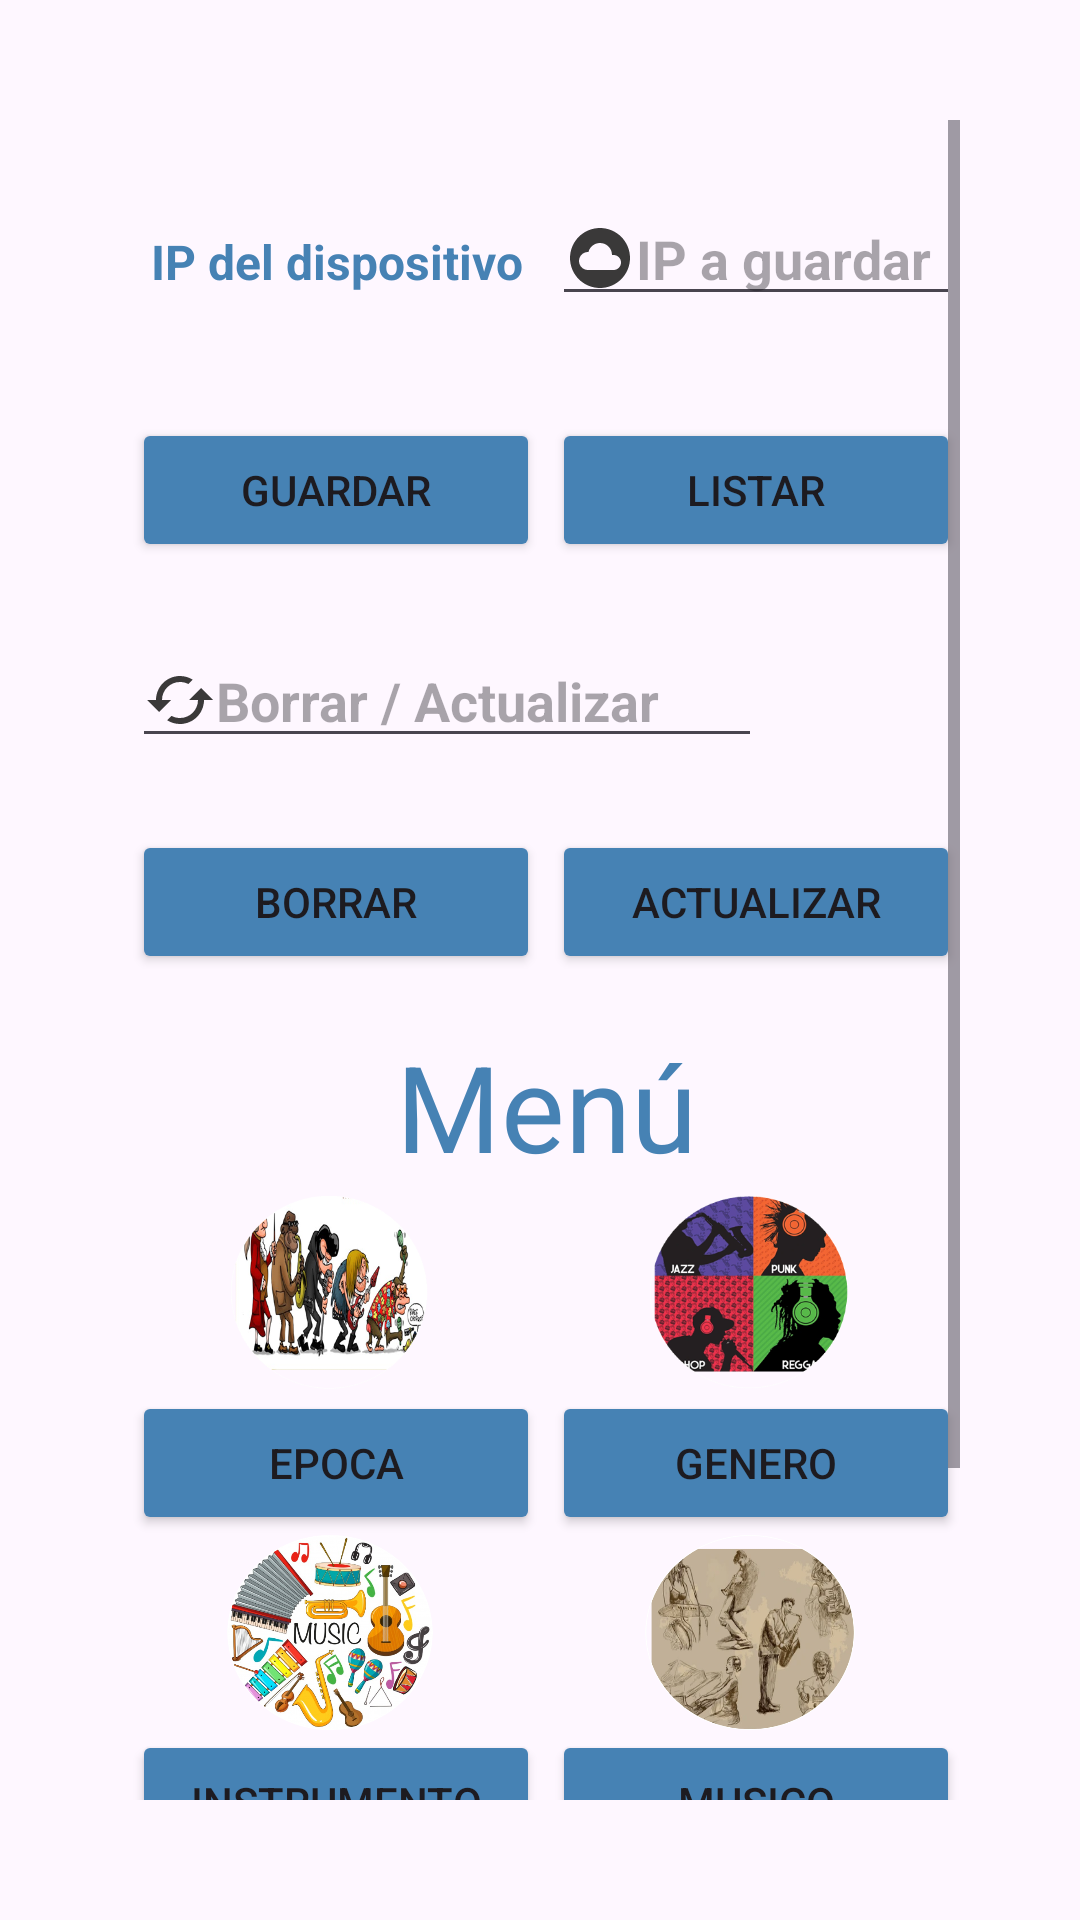

Layout XML and referenced resources for this Android screen:
<!-- AndroidManifest.xml: application theme Theme.SistemaCentroCultural -->
<!-- res/layout/activity_main.xml -->
<LinearLayout xmlns:android="http://schemas.android.com/apk/res/android"
    xmlns:tools="http://schemas.android.com/tools"
    xmlns:app="http://schemas.android.com/apk/res-auto"
    android:layout_width="match_parent"
    android:layout_height="match_parent"
    android:background="@drawable/background"
    android:orientation="vertical"
    android:padding="40dp"
    tools:context=".Epoca">

    <ScrollView
        android:layout_width="match_parent"
        android:layout_height="wrap_content">

        <TableLayout
            android:layout_width="match_parent"
            android:layout_height="wrap_content">

            <TableRow
                android:layout_width="match_parent"
                android:layout_height="wrap_content">

                <TextView
                    android:id="@+id/tvip"
                    android:layout_width="wrap_content"
                    android:layout_height="wrap_content"
                    android:layout_marginStart="4dp"
                    android:layout_marginTop="24dp"
                    android:layout_weight="2"
                    android:gravity="center"
                    android:text="@string/mensaje_ip"
                    android:textSize="16dp"
                    android:textStyle="bold"
                    android:textColor="@color/azul_acero" />

                <EditText
                    android:id="@+id/txtip"
                    android:layout_width="match_parent"
                    android:layout_height="wrap_content"
                    android:layout_marginStart="4dp"
                    android:layout_marginTop="24dp"
                    android:layout_weight="2"
                    android:ems="10"
                    android:hint="@string/ipguardar"
                    android:inputType="text"
                    android:drawableStart="@drawable/baseline_cloud_circle_24"
                    android:textStyle="bold" />

            </TableRow>

            <TableRow
                android:layout_width="match_parent"
                android:layout_height="wrap_content">

                <TextView
                    android:id="@+id/mensaje"
                    android:layout_width="match_parent"
                    android:layout_height="wrap_content"
                    android:layout_marginStart="4dp"
                    android:layout_marginTop="5dp"
                    android:text="" />

            </TableRow>

            <TableRow
                android:layout_width="match_parent"
                android:layout_height="wrap_content">

                <Button
                    android:id="@+id/guardar"
                    android:layout_width="141dp"
                    android:layout_height="wrap_content"
                    android:layout_marginStart="4dp"
                    android:layout_marginTop="10dp"
                    android:layout_weight="2"
                    android:onClick="crearDatos"
                    android:backgroundTint="@color/azul_acero"
                    android:text="@string/guardar" />

                <Button
                    android:id="@+id/leer"
                    android:layout_width="match_parent"
                    android:layout_height="wrap_content"
                    android:layout_marginStart="4dp"
                    android:layout_marginTop="10dp"
                    android:layout_weight="2"
                    android:onClick="leerDatos"
                    android:backgroundTint="@color/azul_acero"
                    android:text="@string/listar" />

            </TableRow>

            <TableRow
                android:layout_width="match_parent"
                android:layout_height="match_parent">

                <EditText
                    android:id="@+id/Codigo"
                    android:layout_width="match_parent"
                    android:layout_height="wrap_content"
                    android:layout_marginStart="4dp"
                    android:layout_marginTop="24dp"
                    android:ems="10"
                    android:hint="@string/borro"
                    android:inputType="textPersonName"
                    android:text=""
                    android:drawableStart="@drawable/baseline_cached_24"
                    android:textStyle="bold" />
            </TableRow>

            <TableRow
                android:layout_width="match_parent"
                android:layout_height="wrap_content">
                <Button
                    android:id="@+id/Borrar"
                    android:layout_width="match_parent"
                    android:layout_height="wrap_content"
                    android:layout_marginStart="4dp"
                    android:layout_marginTop="24dp"
                    android:layout_weight="2"
                    android:onClick="borrar"
                    android:backgroundTint="@color/azul_acero"
                    android:text="@string/borrar" />

                <Button
                    android:id="@+id/Actualiza"
                    android:layout_width="match_parent"
                    android:layout_height="wrap_content"
                    android:layout_marginStart="4dp"
                    android:layout_marginTop="24dp"
                    android:layout_weight="2"
                    android:onClick="actualizar"
                    android:backgroundTint="@color/azul_acero"
                    android:text="@string/actualizar" />

            </TableRow>

            <TableRow
                android:layout_width="match_parent"
                android:layout_height="match_parent">

                <TextView
                    android:id="@+id/Menu"
                    android:layout_width="match_parent"
                    android:layout_height="60dp"
                    android:layout_marginStart="4dp"
                    android:layout_marginTop="14dp"
                    android:layout_weight="2"
                    android:gravity="center"
                    android:text="@string/Menu"
                    android:textColor="@color/azul_acero"
                    android:textSize="40dp" />
            </TableRow>

            <TableRow
                android:layout_width="match_parent"
                android:layout_height="wrap_content">

                <ImageView
                    android:id="@+id/imageView"
                    android:layout_width="60dp"
                    android:layout_height="65dp"
                    android:layout_weight="2"
                    app:srcCompat="@drawable/img" />

                <ImageView
                    android:id="@+id/imageView2"
                    android:layout_width="60dp"
                    android:layout_height="65dp"
                    android:layout_weight="2"
                    app:srcCompat="@drawable/img_1" />
            </TableRow>



            <TableRow
                android:layout_width="match_parent"
                android:layout_height="wrap_content">

                <Button
                    android:id="@+id/epoca"
                    android:layout_width="106dp"
                    android:layout_height="wrap_content"
                    android:layout_marginStart="4dp"
                    android:layout_weight="2"
                    android:gravity="center"
                    android:onClick="llamarVentanaEpoca"
                    android:backgroundTint="@color/azul_acero"
                    android:text="@string/epoca" />

                <Button
                    android:id="@+id/genero"
                    android:layout_width="match_parent"
                    android:layout_height="wrap_content"
                    android:layout_marginStart="4dp"
                    android:layout_weight="2"
                    android:gravity="center"
                    android:onClick="llamarVentanaGenero"
                    android:backgroundTint="@color/azul_acero"
                    android:text="@string/genero" />
            </TableRow>

            <TableRow
                android:layout_width="match_parent"
                android:layout_height="wrap_content">

                <ImageView
                    android:id="@+id/imageView3"
                    android:layout_width="60dp"
                    android:layout_height="65dp"
                    android:layout_weight="2"
                    app:srcCompat="@drawable/img_2" />

                <ImageView
                    android:id="@+id/imageView4"
                    android:layout_width="60dp"
                    android:layout_height="65dp"
                    android:layout_weight="2"
                    app:srcCompat="@drawable/img_3" />
            </TableRow>

            <TableRow
                android:layout_width="match_parent"
                android:layout_height="wrap_content">
                <Button
                    android:id="@+id/instrumento"
                    android:layout_width="match_parent"
                    android:layout_height="wrap_content"
                    android:layout_marginStart="4dp"
                    android:layout_weight="2"
                    android:gravity="center"
                    android:onClick="llamarVentanaInstrumento"
                    android:backgroundTint="@color/azul_acero"
                    android:text="@string/instrumento" />
                <Button
                    android:id="@+id/musico"
                    android:layout_width="match_parent"
                    android:layout_height="wrap_content"
                    android:layout_marginStart="4dp"
                    android:layout_weight="2"
                    android:gravity="center"
                    android:onClick="llamarVentanaMusico"
                    android:backgroundTint="@color/azul_acero"
                    android:text="@string/musico" />
            </TableRow>

            <LinearLayout
                android:layout_width="match_parent"
                android:layout_height="wrap_content"
                android:orientation="horizontal">

                <ImageView
                    android:id="@+id/imageView5"
                    android:layout_width="60dp"
                    android:layout_height="65dp"
                    android:layout_weight="2"
                    app:srcCompat="@drawable/img_4" />
            </LinearLayout>

            <LinearLayout
                android:layout_width="match_parent"
                android:layout_height="wrap_content"
                android:orientation="horizontal">

                <Button
                    android:id="@+id/obraFamosa"
                    android:layout_width="match_parent"
                    android:layout_height="wrap_content"
                    android:layout_marginStart="4dp"
                    android:gravity="center"
                    android:onClick="llamarVentanaObraFamosa"
                    android:backgroundTint="@color/azul_acero"
                    android:text="@string/obra" />
            </LinearLayout>

        </TableLayout>
    </ScrollView>
</LinearLayout>
<!-- resources referenced by this layout -->
<resources>
  <color name="azul_acero">#FF4682B4</color>
  <!-- drawable baseline_cached_24 (drawable) -->
  <vector xmlns:android="http://schemas.android.com/apk/res/android" android:height="24dp" android:tint="#3A3939" android:viewportHeight="24" android:viewportWidth="24" android:width="24dp">
        
      <path android:fillColor="@color/blanco" android:pathData="M19,8l-4,4h3c0,3.31 -2.69,6 -6,6 -1.01,0 -1.97,-0.25 -2.8,-0.7l-1.46,1.46C8.97,19.54 10.43,20 12,20c4.42,0 8,-3.58 8,-8h3l-4,-4zM6,12c0,-3.31 2.69,-6 6,-6 1.01,0 1.97,0.25 2.8,0.7l1.46,-1.46C15.03,4.46 13.57,4 12,4c-4.42,0 -8,3.58 -8,8H1l4,4 4,-4H6z"/>
      
  </vector>
  <!-- drawable baseline_cloud_circle_24 (drawable) -->
  <vector xmlns:android="http://schemas.android.com/apk/res/android" android:height="24dp" android:tint="#3A3939" android:viewportHeight="24" android:viewportWidth="24" android:width="24dp">
        
      <path android:fillColor="@color/blanco" android:pathData="M12,2C6.48,2 2,6.48 2,12s4.48,10 10,10 10,-4.48 10,-10S17.52,2 12,2zM16.5,16L8,16c-1.66,0 -3,-1.34 -3,-3s1.34,-3 3,-3l0.14,0.01C8.58,8.28 10.13,7 12,7c2.21,0 4,1.79 4,4h0.5c1.38,0 2.5,1.12 2.5,2.5S17.88,16 16.5,16z"/>
      
  </vector>
  <!-- drawable img: png bitmap (drawable, 134094 bytes) -->
  <!-- drawable img_1: png bitmap (drawable, 122665 bytes) -->
  <!-- drawable img_2: png bitmap (drawable, 332805 bytes) -->
  <!-- drawable img_3: png bitmap (drawable, 230474 bytes) -->
  <!-- drawable img_4: png bitmap (drawable, 505364 bytes) -->
  <string name="Menu">Menú</string>
  <string name="actualizar">Actualizar</string>
  <string name="borrar">Borrar</string>
  <string name="borro">Borrar / Actualizar</string>
  <string name="epoca">Epoca</string>
  <string name="genero">Genero</string>
  <string name="guardar">Guardar</string>
  <string name="instrumento">Instrumento</string>
  <string name="ipguardar">IP a guardar</string>
  <string name="listar">Listar</string>
  <string name="mensaje_ip">IP del dispositivo</string>
  <string name="musico">Musico</string>
  <string name="obra">Obra Famosa</string>
  <style name="Theme.SistemaCentroCultural" parent="Base.Theme.SistemaCentroCultural" />
  <color name="blanco">#FFFFFFFF</color>
  <style name="Base.Theme.SistemaCentroCultural" parent="Theme.Material3.DayNight.NoActionBar">
          
          
      </style>
</resources>
